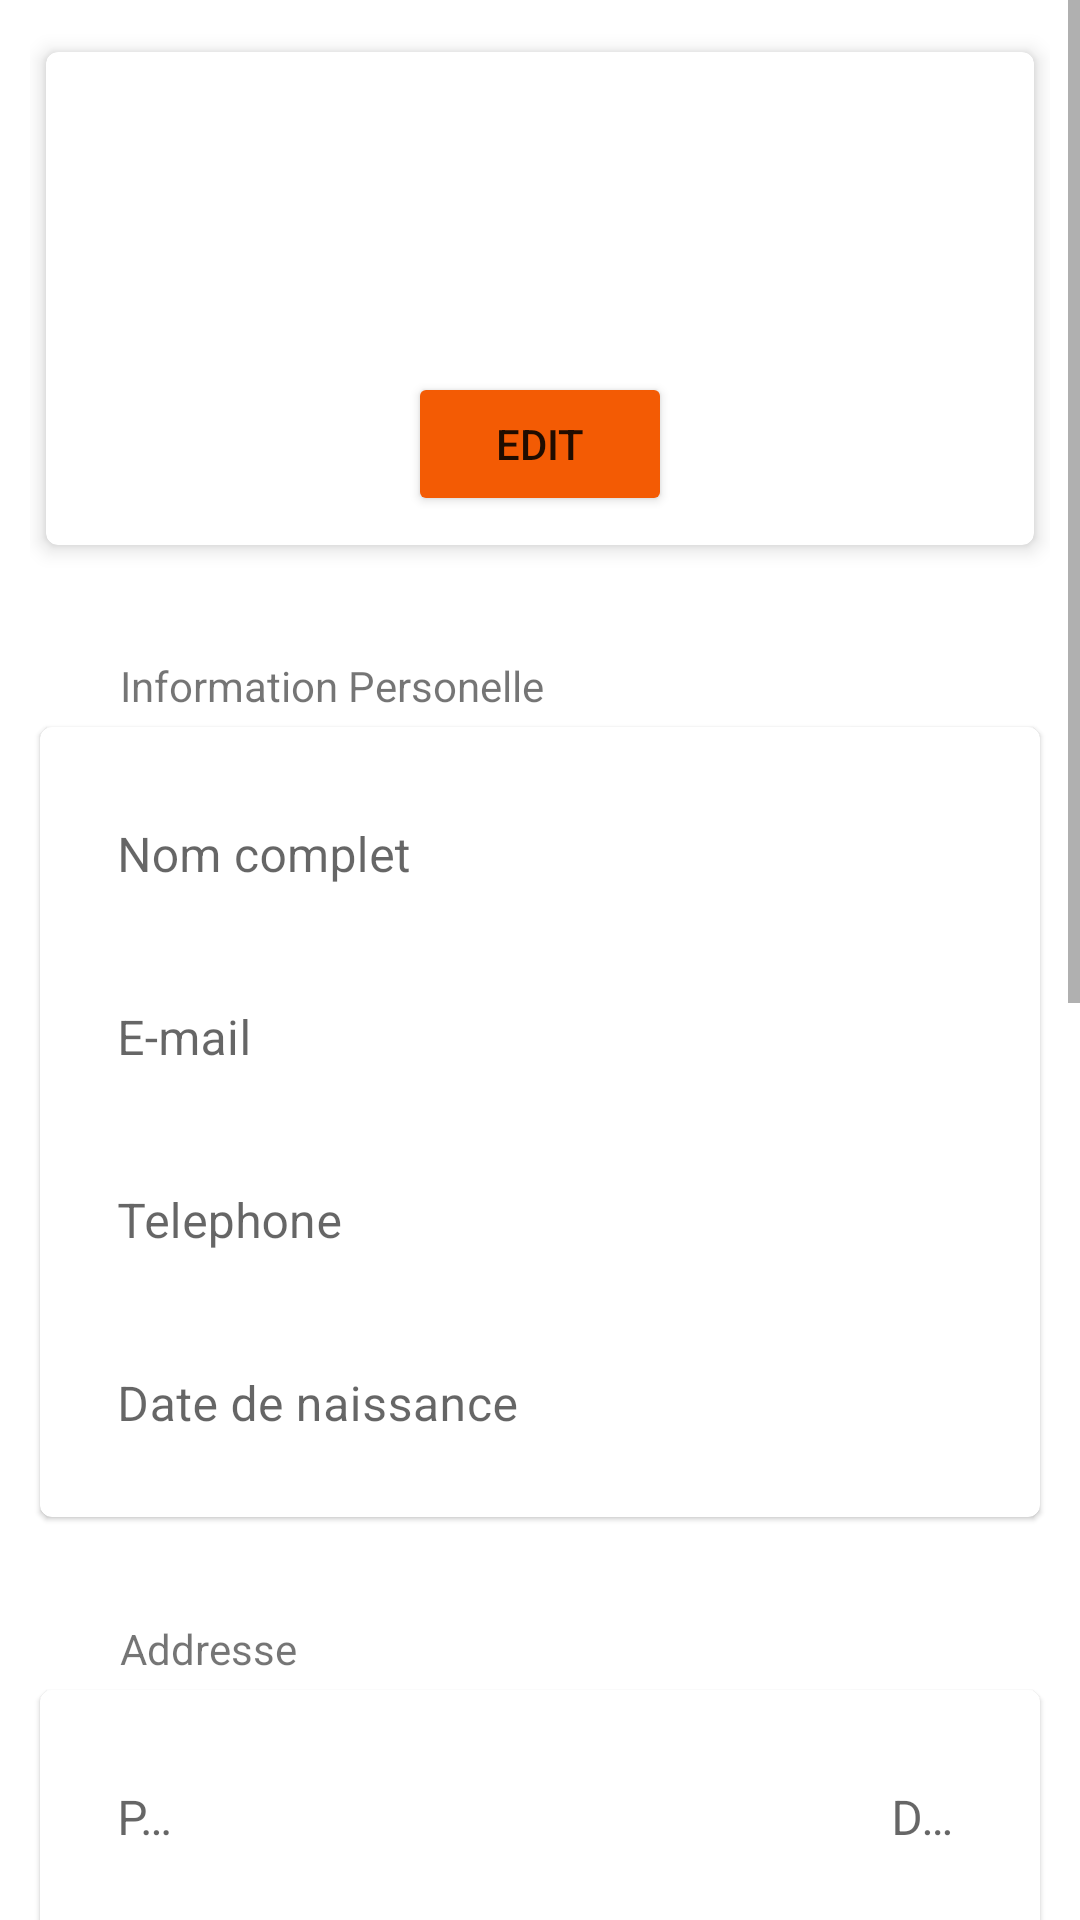

This screen was rendered from an Android layout file. Write that file and the resources it references.
<!-- AndroidManifest.xml: application theme Theme.Kagom -->
<!-- res/layout/fragment_profile.xml -->
<?xml version="1.0" encoding="utf-8"?>
<androidx.constraintlayout.widget.ConstraintLayout xmlns:android="http://schemas.android.com/apk/res/android"
    xmlns:app="http://schemas.android.com/apk/res-auto"
    xmlns:tools="http://schemas.android.com/tools"
    android:layout_width="match_parent"
    android:layout_height="match_parent"
    tools:context=".ui.profile.ProfileFragment">

    <ScrollView
        android:layout_width="match_parent"
        android:layout_height="match_parent"
        tools:layout_editor_absoluteX="0dp"
        tools:layout_editor_absoluteY="43dp">

        <LinearLayout
            android:layout_width="match_parent"
            android:layout_height="match_parent"
            android:layout_margin="10dp"
            android:orientation="vertical">

            <include layout="@layout/item_profile" />


            <LinearLayout
                android:id="@+id/main_layout"
                android:layout_width="match_parent"
                android:layout_height="match_parent"
                android:orientation="vertical">


                <TextView
                    android:layout_width="wrap_content"
                    android:layout_height="wrap_content"
                    android:layout_marginLeft="30dp"
                    android:layout_marginTop="30dp"
                    android:text="Information Personelle" />



                <include layout="@layout/item_info_personal" />

                <TextView
                    android:layout_width="wrap_content"
                    android:layout_height="wrap_content"
                    android:layout_marginLeft="30dp"
                    android:layout_marginTop="30dp"
                    android:text="Addresse" />

                <include layout="@layout/item_address" />

                <TextView
                    android:layout_width="wrap_content"
                    android:layout_height="wrap_content"
                    android:layout_marginLeft="30dp"
                    android:layout_marginTop="30dp"
                    android:text="Centre de distribution" />

                <include layout="@layout/item_distribution_center" />

            </LinearLayout>

        </LinearLayout>

    </ScrollView>
</androidx.constraintlayout.widget.ConstraintLayout>
<!-- res/layout/item_profile.xml (included above) -->
<?xml version="1.0" encoding="utf-8"?>
<com.google.android.material.card.MaterialCardView xmlns:android="http://schemas.android.com/apk/res/android"
    android:layout_width="match_parent"
    android:layout_height="wrap_content"

    app:cardElevation="4dp"
    app:cardUseCompatPadding="true"
    xmlns:app="http://schemas.android.com/apk/res-auto">



        <LinearLayout
            android:id="@+id/profile_layout"
            android:layout_width="match_parent"
            android:layout_height="match_parent"
            android:gravity="center"
            android:minHeight="150dp"
            android:padding="10dp"
            android:orientation="vertical">



            <TextView
                android:id="@+id/international_address_profile"
                android:padding="5dp"
                android:layout_width="wrap_content"
                android:layout_height="wrap_content"
                android:textStyle="bold" />

            <TextView
                android:id="@+id/km_identity_profile"
                android:padding="5dp"
                android:layout_width="wrap_content"
                android:layout_height="wrap_content" />

            <TextView
                android:id="@+id/point_profile"
                android:padding="10dp"
                android:layout_width="wrap_content"
                android:layout_height="wrap_content" />
            <Button
                android:id="@+id/edit"
                android:layout_width="wrap_content"
                android:layout_height="wrap_content"
                android:backgroundTint="@color/secondary"
                android:text="edit"/>

        </LinearLayout>




</com.google.android.material.card.MaterialCardView>
<!-- res/layout/item_info_personal.xml (included above) -->
<?xml version="1.0" encoding="utf-8"?>
<com.google.android.material.card.MaterialCardView xmlns:android="http://schemas.android.com/apk/res/android"
    android:layout_width="match_parent"
    android:layout_height="wrap_content"
    app:cardUseCompatPadding="true"

    xmlns:app="http://schemas.android.com/apk/res-auto">



        <LinearLayout
            android:layout_width="match_parent"
            android:layout_height="match_parent"
            android:padding="10dp"
            android:orientation="vertical">

            <com.google.android.material.textfield.TextInputLayout
                android:layout_width="match_parent"
                android:hint="Nom complet"
                style="@style/Widget.MaterialComponents.TextInputLayout.OutlinedBox"
                android:layout_height="wrap_content">

                <com.google.android.material.textfield.TextInputEditText
                    android:id="@+id/full_name_profile"
                    android:layout_width="match_parent"
                    android:layout_height="wrap_content"
                    android:background="@android:color/transparent" />

            </com.google.android.material.textfield.TextInputLayout>

            <com.google.android.material.textfield.TextInputLayout
            android:layout_width="match_parent"
            android:hint="E-mail"
            style="@style/Widget.MaterialComponents.TextInputLayout.OutlinedBox"
            android:layout_height="wrap_content">

            <com.google.android.material.textfield.TextInputEditText
                android:id="@+id/email_profile"
                android:layout_width="match_parent"
                android:layout_height="wrap_content"

                android:background="@android:color/transparent" />

        </com.google.android.material.textfield.TextInputLayout>

            <com.google.android.material.textfield.TextInputLayout
                android:layout_width="match_parent"
                android:hint="Telephone"
                style="@style/Widget.MaterialComponents.TextInputLayout.OutlinedBox"
                android:layout_height="wrap_content">

                <com.google.android.material.textfield.TextInputEditText
                    android:id="@+id/telephone_profile"
                    android:layout_width="match_parent"
                    android:layout_height="wrap_content"

                    android:background="@android:color/transparent" />

            </com.google.android.material.textfield.TextInputLayout>

            <com.google.android.material.textfield.TextInputLayout
                android:layout_width="match_parent"
                android:hint="Date de naissance"
                style="@style/Widget.MaterialComponents.TextInputLayout.OutlinedBox"
                android:layout_height="wrap_content">

                <com.google.android.material.textfield.TextInputEditText
                    android:id="@+id/birthday_profile"
                    android:layout_width="match_parent"
                    android:layout_height="wrap_content"
                    android:background="@android:color/transparent" />

            </com.google.android.material.textfield.TextInputLayout>






        </LinearLayout>




</com.google.android.material.card.MaterialCardView>
<!-- res/layout/item_address.xml (included above) -->
<?xml version="1.0" encoding="utf-8"?>
<com.google.android.material.card.MaterialCardView xmlns:android="http://schemas.android.com/apk/res/android"
    android:layout_width="match_parent"
    android:layout_height="wrap_content"
    app:cardUseCompatPadding="true"
    xmlns:app="http://schemas.android.com/apk/res-auto">



    <androidx.constraintlayout.widget.ConstraintLayout
        android:layout_width="match_parent"
        android:layout_height="match_parent"
        android:padding="10dp"
        android:orientation="vertical">

        <com.google.android.material.textfield.TextInputLayout
            android:id="@+id/country_profile"
            app:layout_constraintTop_toTopOf="parent"
            app:layout_constraintStart_toStartOf="parent"
            android:layout_width="wrap_content"
            android:hint="Pays"
            style="@style/Widget.MaterialComponents.TextInputLayout.OutlinedBox"
            android:layout_height="wrap_content">

            <com.google.android.material.textfield.TextInputEditText
                android:id="@+id/my_country_profile"
                android:layout_width="match_parent"
                android:layout_height="wrap_content"
                android:background="@android:color/transparent" />

        </com.google.android.material.textfield.TextInputLayout>

        <com.google.android.material.textfield.TextInputLayout
            android:id="@+id/state_profile"
            android:layout_width="wrap_content"
            android:hint="Departement"
            app:layout_constraintTop_toTopOf="@id/country_profile"
            app:layout_constraintEnd_toEndOf="parent"
            style="@style/Widget.MaterialComponents.TextInputLayout.OutlinedBox"
            android:layout_height="wrap_content">

            <com.google.android.material.textfield.TextInputEditText
                android:id="@+id/my_state_profile"
                android:layout_width="match_parent"
                android:layout_height="wrap_content"
                android:background="@android:color/transparent" />

        </com.google.android.material.textfield.TextInputLayout>

        <com.google.android.material.textfield.TextInputLayout
            android:id="@+id/city_profile"
            android:layout_width="wrap_content"
            android:hint="Ville"
           app:layout_constraintTop_toBottomOf="@id/country_profile"
            app:layout_constraintStart_toStartOf="parent"
            style="@style/Widget.MaterialComponents.TextInputLayout.OutlinedBox"
            android:layout_height="wrap_content">

            <com.google.android.material.textfield.TextInputEditText
                android:id="@+id/my_city_profile"
                android:layout_width="match_parent"
                android:layout_height="wrap_content"
                android:background="@android:color/transparent"/>

        </com.google.android.material.textfield.TextInputLayout>

        <com.google.android.material.textfield.TextInputLayout
            android:id="@+id/postal_Code_profile"
            android:layout_width="wrap_content"
            android:hint="Code Postal"
            app:layout_constraintTop_toTopOf="@id/city_profile"
            app:layout_constraintEnd_toEndOf="parent"
            style="@style/Widget.MaterialComponents.TextInputLayout.OutlinedBox"
            android:layout_height="wrap_content">

            <com.google.android.material.textfield.TextInputEditText
                android:id="@+id/my_postal_code_profile"
                android:layout_width="match_parent"
                android:layout_height="wrap_content"
                android:minWidth="120dp"
                android:textAlignment="textEnd"
                android:background="@android:color/transparent"/>

        </com.google.android.material.textfield.TextInputLayout>

        <com.google.android.material.textfield.TextInputLayout
            android:id="@+id/direction_profile"
            android:layout_width="wrap_content"
            android:hint="Direction"
            app:layout_constraintTop_toBottomOf="@id/city_profile"
            app:layout_constraintStart_toStartOf="parent"
            style="@style/Widget.MaterialComponents.TextInputLayout.OutlinedBox"
            android:layout_height="wrap_content">

            <com.google.android.material.textfield.TextInputEditText
                android:id="@+id/my_direction_profile"
                android:layout_width="match_parent"
                android:layout_height="wrap_content"
                android:background="@android:color/transparent"/>

        </com.google.android.material.textfield.TextInputLayout>








    </androidx.constraintlayout.widget.ConstraintLayout>




</com.google.android.material.card.MaterialCardView>
<!-- res/layout/item_distribution_center.xml (included above) -->
<?xml version="1.0" encoding="utf-8"?>
<com.google.android.material.card.MaterialCardView xmlns:android="http://schemas.android.com/apk/res/android"
    android:layout_width="match_parent"
    android:layout_height="wrap_content"
    app:cardUseCompatPadding="true"
    android:layout_marginBottom="200dp"
    xmlns:app="http://schemas.android.com/apk/res-auto">

    <androidx.constraintlayout.widget.ConstraintLayout
        android:layout_width="match_parent"
        android:layout_height="match_parent"
        android:padding="10dp"
        android:orientation="vertical">

        <LinearLayout
            android:id="@+id/dis_lay_header"
            android:layout_width="match_parent"
            android:orientation="vertical"
            android:gravity="center_horizontal"
            android:layout_height="wrap_content"
            app:layout_constraintTop_toTopOf="parent">

            <TextView
                android:id="@+id/dis_email_label_profile"
                android:layout_width="wrap_content"
                android:layout_height="wrap_content"
                android:textSize="16sp"
                android:textStyle="bold"/>
            <TextView
                android:id="@+id/dis_direction_label_profile"
                android:layout_width="wrap_content"
                android:layout_height="wrap_content"
                android:textSize="16sp"/>

            <View
                android:id="@+id/divider"
                android:layout_width="match_parent"
                android:layout_height="1dp"
                android:layout_marginTop="5dp"
                android:layout_marginBottom="7dp"
                android:layout_marginHorizontal="20dp"
                app:layout_constraintTop_toBottomOf="@id/direction"
                android:background="#ddd"/>

        </LinearLayout>

        <com.google.android.material.textfield.TextInputLayout
            android:id="@+id/dis_tel_profile"
            app:layout_constraintTop_toBottomOf="@id/dis_lay_header"
            app:layout_constraintStart_toStartOf="parent"
            android:layout_width="wrap_content"
            android:hint="Telephone"
            style="@style/Widget.MaterialComponents.TextInputLayout.OutlinedBox"
            android:layout_height="wrap_content">

            <com.google.android.material.textfield.TextInputEditText
                android:id="@+id/dis_tel2_profile"
                android:layout_width="match_parent"
                android:layout_height="wrap_content"
                android:clickable="false"
                android:background="@android:color/transparent"
                android:focusable="false"/>

        </com.google.android.material.textfield.TextInputLayout>

        <com.google.android.material.textfield.TextInputLayout
            android:id="@+id/dis_email"
            android:layout_width="wrap_content"
            android:hint="E-mail"
            app:layout_constraintTop_toTopOf="@id/dis_tel_profile"
            app:layout_constraintEnd_toEndOf="parent"
            style="@style/Widget.MaterialComponents.TextInputLayout.OutlinedBox"
            android:layout_height="wrap_content">

            <com.google.android.material.textfield.TextInputEditText
                android:id="@+id/dis_email2_profile"
                android:layout_width="match_parent"
                android:layout_height="wrap_content"
                android:clickable="false"
                android:background="@android:color/transparent"
                android:focusable="false"/>

        </com.google.android.material.textfield.TextInputLayout>

        <com.google.android.material.textfield.TextInputLayout
            android:id="@+id/shedule_profile"
            android:layout_width="wrap_content"
            android:hint="Horraire"
           app:layout_constraintTop_toBottomOf="@id/dis_tel_profile"
            app:layout_constraintStart_toStartOf="parent"
            style="@style/Widget.MaterialComponents.TextInputLayout.OutlinedBox"
            android:layout_height="wrap_content">

            <com.google.android.material.textfield.TextInputEditText
                android:id="@+id/dis_shedule_profile"
                android:layout_width="match_parent"
                android:layout_height="wrap_content"
                android:clickable="false"
                android:focusable="false"
                android:background="@android:color/transparent"/>

        </com.google.android.material.textfield.TextInputLayout>










    </androidx.constraintlayout.widget.ConstraintLayout>




</com.google.android.material.card.MaterialCardView>
<!-- resources referenced by this layout -->
<resources>
  <color name="secondary">#f35b04</color>
  <style name="Theme.Kagom" parent="Theme.MaterialComponents.DayNight.NoActionBar">
          
          <item name="colorPrimary">@color/primary</item>
          <item name="colorPrimaryVariant">@color/primaryVariant</item>
          <item name="colorOnPrimary">@color/white</item>
          
          <item name="colorSecondary">@color/secondary</item>
          <item name="colorSecondaryVariant">@color/secondaryVariant</item>
          <item name="colorOnSecondary">@color/black</item>
          
          <item name="android:statusBarColor">?attr/colorPrimaryVariant</item>
          
      </style>
  <color name="primary">#073b4c</color>
  <color name="primaryVariant">#F2073B4C</color>
  <color name="white">#FFFFFFFF</color>
  <color name="secondaryVariant">#80F35B04</color>
  <color name="black">#FF000000</color>
</resources>
